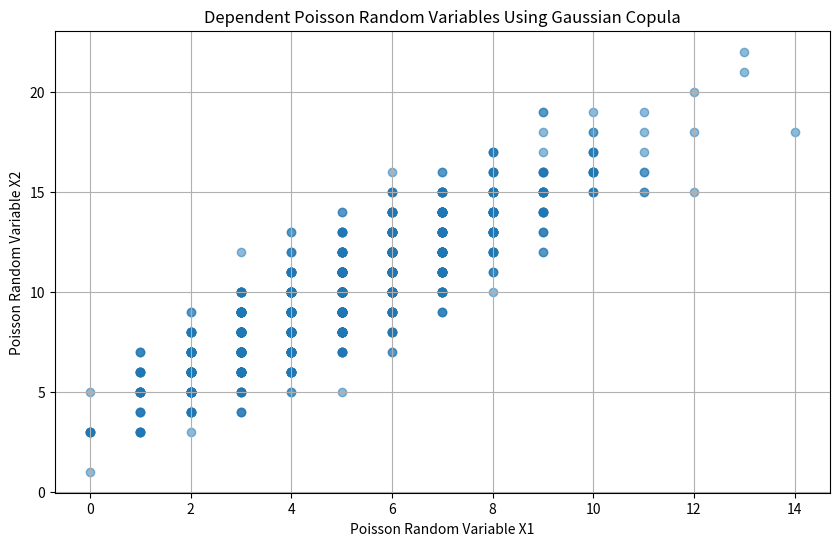

Recreate this plot in Python.
import numpy as np
from scipy.stats import norm, poisson

def gaussian_copula_poisson(lambda1, lambda2, rho, size):
    # Step 1: Generate independent standard normal random variables
    Z = np.random.normal(size=(2, size))

    # Step 2: Introduce correlation using Cholesky decomposition
    C = np.array([[1, rho], [rho, 1]])
    L = np.linalg.cholesky(C)
    correlated_Z = L @ Z

    # Step 3: Convert the standard normal variables to uniform variables using CDF
    U = norm.cdf(correlated_Z)

    # Step 4: Transform the uniform variables to Poisson random variables
    X1 = poisson.ppf(U[0], mu=lambda1)
    X2 = poisson.ppf(U[1], mu=lambda2)

    return X1, X2

# Parameters
lambda1 = 5  # Mean of the first Poisson random variable
lambda2 = 10  # Mean of the second Poisson random variable
rho = 0.9  # Correlation coefficient
size = 1000  # Number of samples

# Generate dependent Poisson random variables using Gaussian copula
X1, X2 = gaussian_copula_poisson(lambda1, lambda2, rho, size)

# Visualize the result
import matplotlib.pyplot as plt

plt.figure(figsize=(10, 6))
plt.scatter(X1, X2, alpha=0.5, marker='o')
plt.title('Dependent Poisson Random Variables Using Gaussian Copula')
plt.xlabel('Poisson Random Variable X1')
plt.ylabel('Poisson Random Variable X2')
plt.grid(True)
plt.show()
